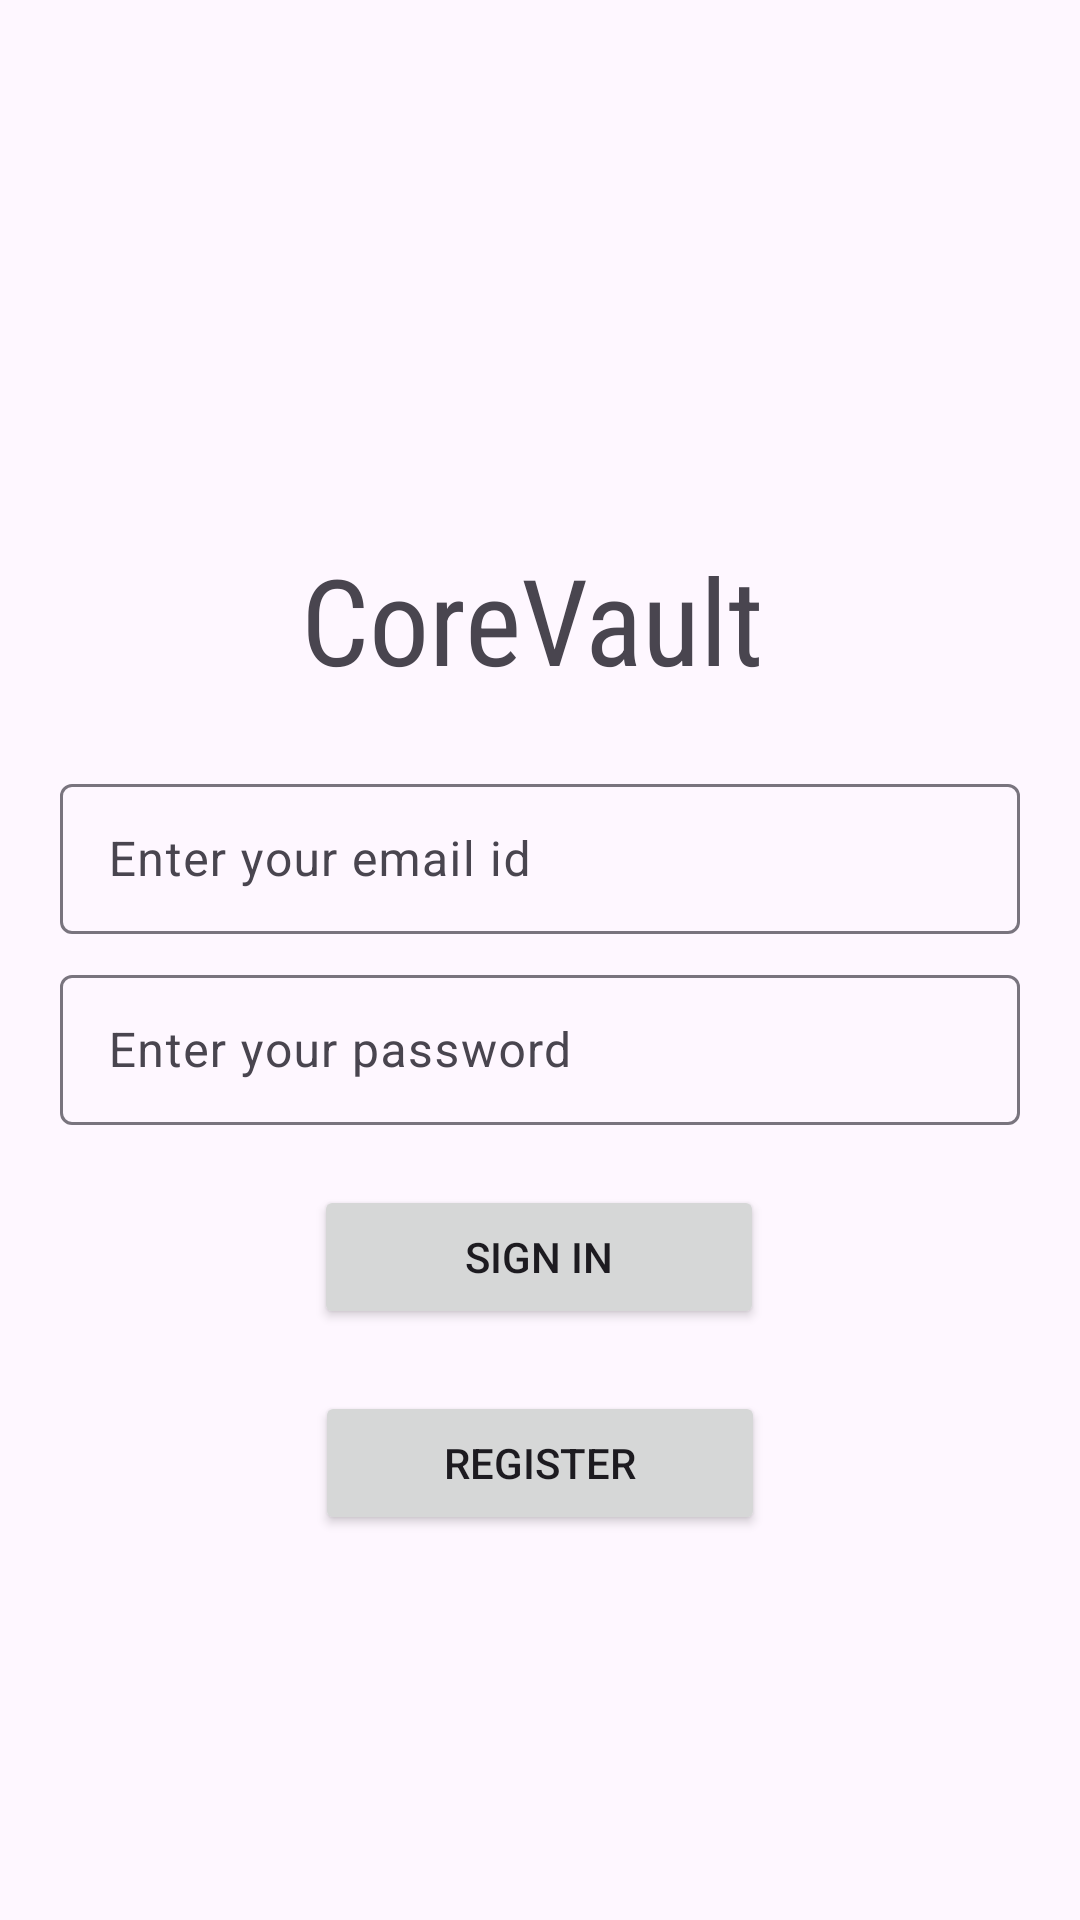

Write the Android layout XML for this screen, with the resource values it uses.
<!-- AndroidManifest.xml: application theme Theme.CoreVault -->
<!-- res/layout/activity_login.xml -->
<?xml version="1.0" encoding="utf-8"?>
<androidx.constraintlayout.widget.ConstraintLayout xmlns:android="http://schemas.android.com/apk/res/android"
    xmlns:app="http://schemas.android.com/apk/res-auto"
    xmlns:tools="http://schemas.android.com/tools"
    android:layout_width="match_parent"
    android:layout_height="match_parent"
    tools:context=".LoginActivity">

    <TextView
        android:id="@+id/CVlogo"
        android:layout_width="wrap_content"
        android:layout_height="wrap_content"
        android:fontFamily="sans-serif-condensed"
        android:text="CoreVault"
        android:textSize="40dp"
        app:layout_constraintBottom_toBottomOf="parent"
        app:layout_constraintEnd_toEndOf="parent"
        app:layout_constraintHorizontal_bias="0.488"
        app:layout_constraintStart_toStartOf="parent"
        app:layout_constraintTop_toTopOf="parent"
        app:layout_constraintVertical_bias="0.306" />

    <Button
        android:id="@+id/signinbtn"
        android:layout_width="150dp"
        android:layout_height="wrap_content"
        android:text="Sign In"
        app:layout_constraintBottom_toBottomOf="parent"
        app:layout_constraintEnd_toEndOf="parent"
        app:layout_constraintHorizontal_bias="0.498"
        app:layout_constraintStart_toStartOf="parent"
        app:layout_constraintTop_toTopOf="parent"
        app:layout_constraintVertical_bias="0.667" />

    <Button
        android:id="@+id/btnregister"
        android:layout_width="150dp"
        android:layout_height="wrap_content"
        android:text="Register"
        app:layout_constraintBottom_toBottomOf="parent"
        app:layout_constraintEnd_toEndOf="parent"
        app:layout_constraintStart_toStartOf="parent"
        app:layout_constraintTop_toTopOf="parent"
        app:layout_constraintVertical_bias="0.783" />

    <com.google.android.material.textfield.TextInputLayout
        android:layout_width="match_parent"
        android:layout_margin="20dp"
        android:layout_height="wrap_content"
        app:layout_constraintBottom_toBottomOf="parent"
        app:layout_constraintEnd_toEndOf="parent"
        app:layout_constraintHorizontal_bias="0.498"
        app:layout_constraintStart_toStartOf="parent"
        app:layout_constraintTop_toTopOf="parent"
        app:layout_constraintVertical_bias="0.433"

        >
        <com.google.android.material.textfield.TextInputEditText
            android:id="@+id/etusrname"
            android:layout_width="match_parent"
            android:layout_height="50dp"
            android:hint="Enter your email id"
            />
    </com.google.android.material.textfield.TextInputLayout>

    <com.google.android.material.textfield.TextInputLayout
        android:layout_width="match_parent"
        android:layout_height="wrap_content"
        android:layout_margin="20dp"
        app:layout_constraintBottom_toBottomOf="parent"
        app:layout_constraintEnd_toEndOf="parent"
        app:layout_constraintHorizontal_bias="0.498"
        app:layout_constraintStart_toStartOf="parent"
        app:layout_constraintTop_toTopOf="parent"
        app:layout_constraintVertical_bias="0.55000"

        >
        <com.google.android.material.textfield.TextInputEditText
            android:id="@+id/etpwd"
            android:layout_width="match_parent"
            android:layout_height="50dp"
            android:hint="Enter your password"
            android:inputType="textPassword"
            tools:layout_editor_absoluteX="109dp"
            tools:layout_editor_absoluteY="371dp" />

    </com.google.android.material.textfield.TextInputLayout>




</androidx.constraintlayout.widget.ConstraintLayout>
<!-- resources referenced by this layout -->
<resources>
  <style name="Theme.CoreVault" parent="Base.Theme.CoreVault" />
  <style name="Base.Theme.CoreVault" parent="Theme.Material3.DayNight.NoActionBar">
          
          
      </style>
</resources>
